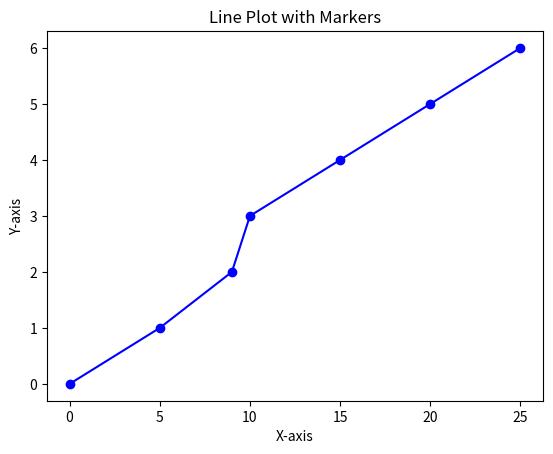

Generate this figure with matplotlib:
#Q1. Install matplotlib  & you can use plt.plot() to create a line plot of given data ,x = [0, 5, 9, 10, 15, 20, 25] ,y = [0, 1, 2, 3, 4, 5, 6]
#Solution=>>
#Importing the matplotlib library's pyplot module
import matplotlib.pyplot as plt

x = [0, 5, 9, 10, 15, 20, 25]  # X-axis values
y = [0, 1, 2, 3, 4, 5, 6]      # Y-axis values

#Creating a line plot with the provided x and y values
plt.plot(x, y , marker='o' , linestyle='-', color='b')

#Adding a title to the plot to describe it
plt.title("Line Plot with Markers")

#Labeling the X-axis
plt.xlabel("X-axis")

#Labeling the Y-axis
plt.ylabel("Y-axis")

#Displaying the plot to the screen
plt.show()  
